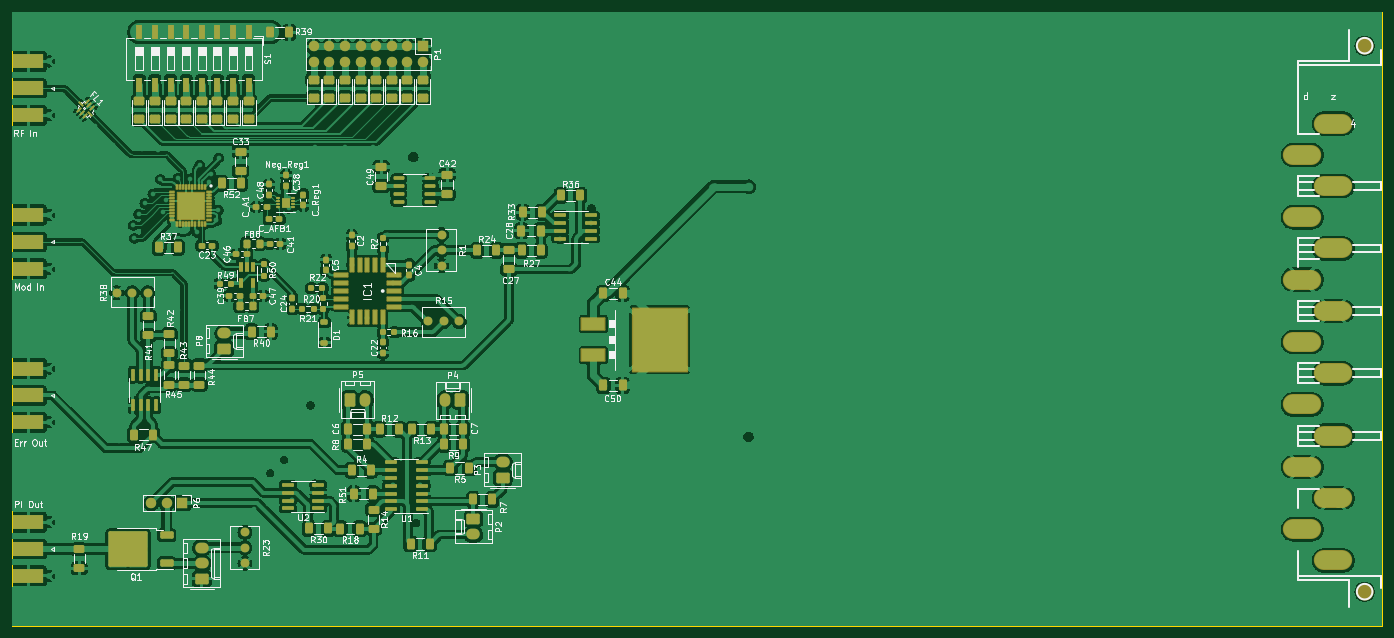
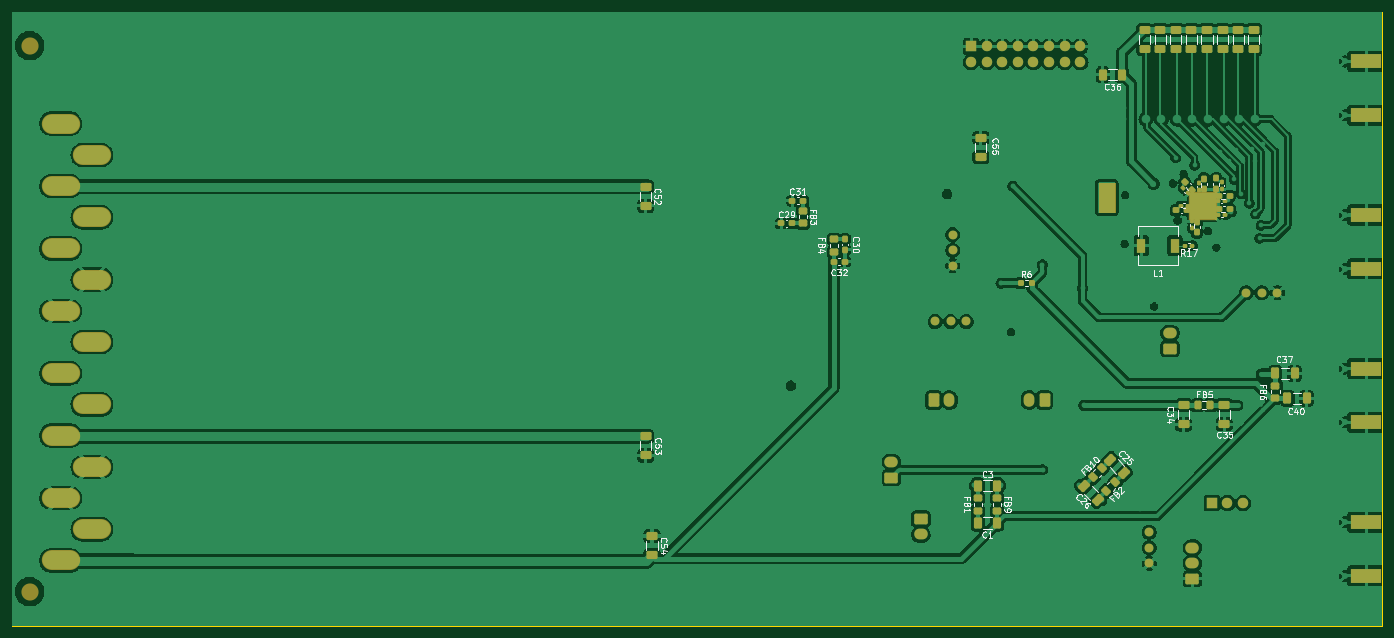
Circuit board: 11 layer files. Board 223.0 x 100.0 mm.
- bottom_copper: F2V-B_Cu.gbr (307106 bytes)
- bottom_mask: F2V-B_Mask.gbr (10463 bytes)
- paste: F2V-B_Paste.gbr (7301 bytes)
- bottom_silk: F2V-B_Silkscreen.gbr (55935 bytes)
- outline: F2V-Edge_Cuts.gbr (604 bytes)
- top_copper: F2V-F_Cu.gbr (456617 bytes)
- top_mask: F2V-F_Mask.gbr (17695 bytes)
- paste: F2V-F_Paste.gbr (14480 bytes)
- top_silk: F2V-F_Silkscreen.gbr (167643 bytes)
- inner_copper: F2V-In1_Cu.gbr (199053 bytes)
- inner_copper: F2V-In2_Cu.gbr (220342 bytes)

=== bottom_copper: F2V-B_Cu.gbr (307106 bytes, source omitted) ===
=== bottom_mask: F2V-B_Mask.gbr (10463 bytes, source omitted) ===
=== paste: F2V-B_Paste.gbr (7301 bytes, source omitted) ===
=== bottom_silk: F2V-B_Silkscreen.gbr (55935 bytes, source omitted) ===
=== outline: F2V-Edge_Cuts.gbr ===
%TF.GenerationSoftware,KiCad,Pcbnew,7.0.5-0*%
%TF.CreationDate,2023-07-19T11:22:42-03:00*%
%TF.ProjectId,F2V,4632562e-6b69-4636-9164-5f7063625858,rev?*%
%TF.SameCoordinates,Original*%
%TF.FileFunction,Profile,NP*%
%FSLAX46Y46*%
G04 Gerber Fmt 4.6, Leading zero omitted, Abs format (unit mm)*
G04 Created by KiCad (PCBNEW 7.0.5-0) date 2023-07-19 11:22:42*
%MOMM*%
%LPD*%
G01*
G04 APERTURE LIST*
%TA.AperFunction,Profile*%
%ADD10C,0.100000*%
%TD*%
G04 APERTURE END LIST*
D10*
X35492643Y-47688902D02*
X258492643Y-47688902D01*
X258492643Y-147688902D01*
X35492643Y-147688902D01*
X35492643Y-47688902D01*
M02*

=== top_copper: F2V-F_Cu.gbr (456617 bytes, source omitted) ===
=== top_mask: F2V-F_Mask.gbr (17695 bytes, source omitted) ===
=== paste: F2V-F_Paste.gbr (14480 bytes, source omitted) ===
=== top_silk: F2V-F_Silkscreen.gbr (167643 bytes, source omitted) ===
=== inner_copper: F2V-In1_Cu.gbr (199053 bytes, source omitted) ===
=== inner_copper: F2V-In2_Cu.gbr (220342 bytes, source omitted) ===
